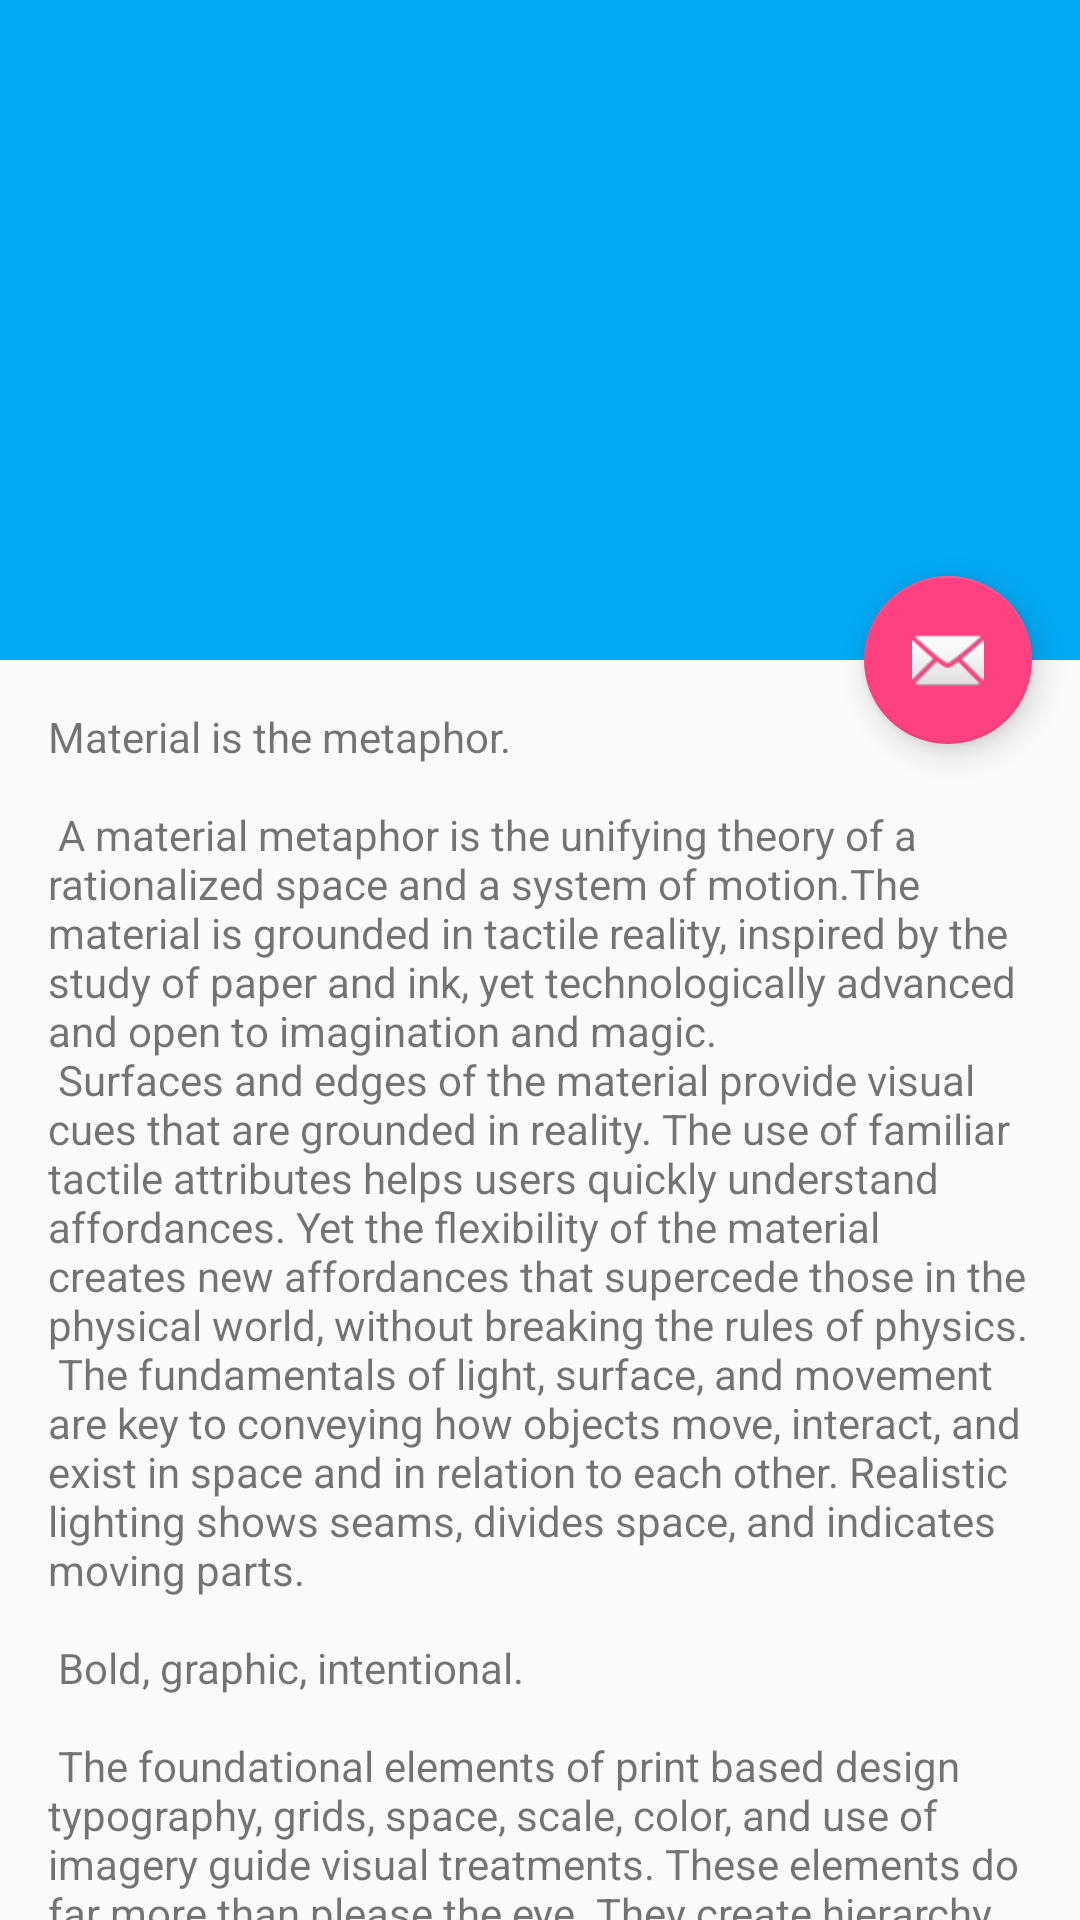

Here is an Android app screen rendered from its layout file. Give the layout XML and the strings, colors and styles it references.
<!-- AndroidManifest.xml: activity theme AppTheme -->
<!-- res/layout/activity_scrolling.xml -->
<?xml version="1.0" encoding="utf-8"?>
<android.support.design.widget.CoordinatorLayout xmlns:android="http://schemas.android.com/apk/res/android"
    xmlns:app="http://schemas.android.com/apk/res-auto"
    xmlns:tools="http://schemas.android.com/tools"
    android:layout_width="match_parent"
    android:layout_height="match_parent"
    android:fitsSystemWindows="true"
    tools:context="com.example.popularmovies.dump.ScrollingActivity">

    <android.support.design.widget.AppBarLayout
        android:id="@+id/app_bar"
        android:layout_width="match_parent"
        android:layout_height="@dimen/app_bar_height"
        android:fitsSystemWindows="true"
        android:theme="@style/AppTheme.AppBarOverlay">

        <android.support.design.widget.CollapsingToolbarLayout
            android:id="@+id/toolbar_layout"
            android:layout_width="match_parent"
            android:layout_height="match_parent"
            android:fitsSystemWindows="true"
            app:contentScrim="?attr/colorPrimary"
            app:layout_scrollFlags="scroll|exitUntilCollapsed|snap">

            <android.support.v7.widget.Toolbar
                android:id="@+id/toolbar"
                android:layout_width="match_parent"
                android:layout_height="?attr/actionBarSize"
                app:layout_collapseMode="pin"
                app:popupTheme="@style/AppTheme.PopupOverlay" />

        </android.support.design.widget.CollapsingToolbarLayout>
    </android.support.design.widget.AppBarLayout>

    <include layout="@layout/content_scrolling" />

    <android.support.design.widget.FloatingActionButton
        android:id="@+id/fab"
        android:layout_width="wrap_content"
        android:layout_height="wrap_content"
        android:layout_margin="@dimen/fab_margin"
        app:layout_anchor="@id/app_bar"
        app:layout_anchorGravity="bottom|end"
        app:srcCompat="@android:drawable/ic_dialog_email" />

</android.support.design.widget.CoordinatorLayout>
<!-- res/layout/content_scrolling.xml (included above) -->
<?xml version="1.0" encoding="utf-8"?>
<android.support.v4.widget.NestedScrollView xmlns:android="http://schemas.android.com/apk/res/android"
    xmlns:app="http://schemas.android.com/apk/res-auto"
    xmlns:tools="http://schemas.android.com/tools"
    android:layout_width="match_parent"
    android:layout_height="match_parent"
    app:layout_behavior="@string/appbar_scrolling_view_behavior"
    tools:context="com.example.popularmovies.dump.ScrollingActivity"
    tools:showIn="@layout/activity_scrolling">

    <TextView
        android:layout_width="wrap_content"
        android:layout_height="wrap_content"
        android:layout_margin="@dimen/text_margin"
        android:text="@string/large_text" />

</android.support.v4.widget.NestedScrollView>
<!-- resources referenced by this layout -->
<resources>
  <dimen name="app_bar_height">220dp</dimen>
  <dimen name="fab_margin">16dp</dimen>
  <dimen name="text_margin">16dp</dimen>
  <color name="colorPrimary">#03A9F4</color>
  <color name="colorPrimaryDark">#01579B</color>
  <color name="colorAccent">#FF4081</color>
</resources>
